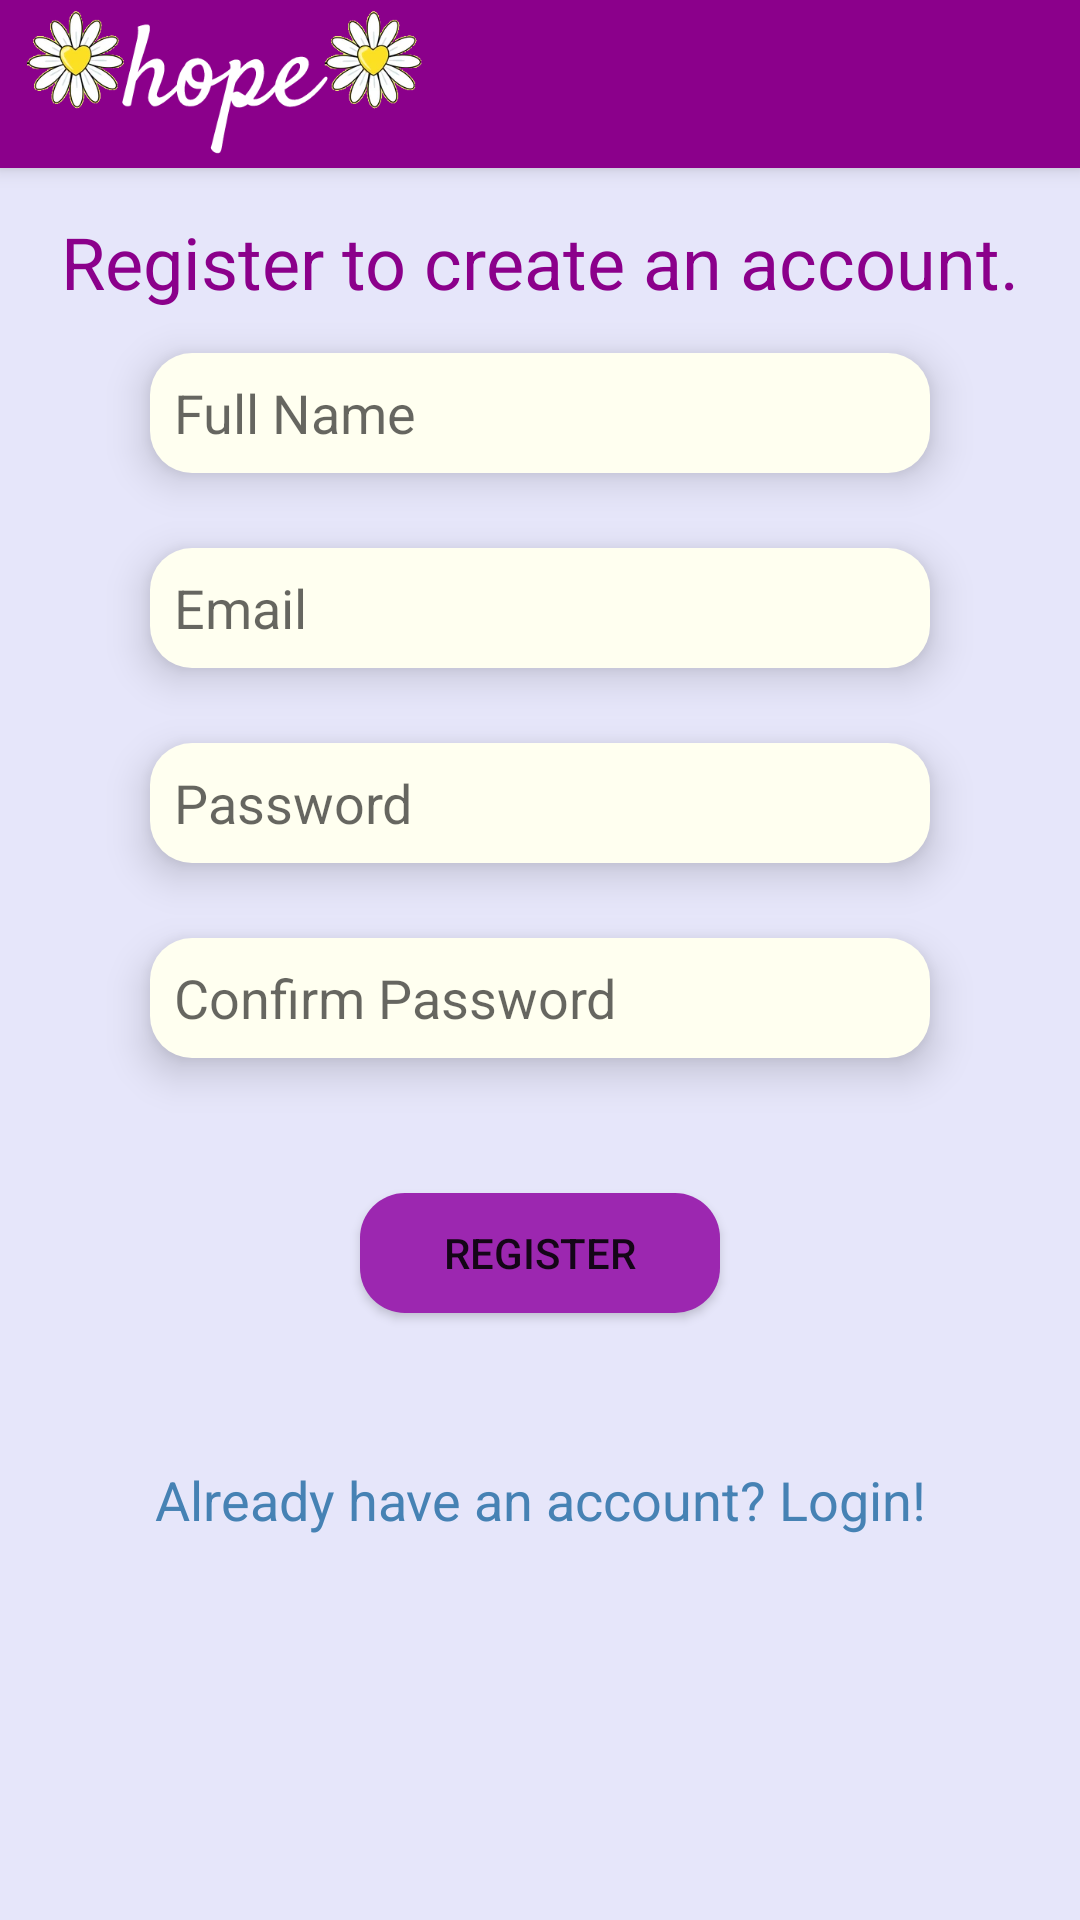

This screen was rendered from an Android layout file. Write that file and the resources it references.
<!-- AndroidManifest.xml: application theme Theme.SeniorProjectHospitalApp -->
<!-- res/layout/activity_registration_page.xml -->
<?xml version="1.0" encoding="utf-8"?>

<androidx.constraintlayout.widget.ConstraintLayout xmlns:android="http://schemas.android.com/apk/res/android"
    xmlns:app="http://schemas.android.com/apk/res-auto"
    xmlns:tools="http://schemas.android.com/tools"
    android:layout_width="match_parent"
    android:layout_height="match_parent"
    tools:context=".RegistrationPage"
    android:background="#E6E6FA">

    <include
        android:id="@+id/mtoolbar"
        layout="@layout/main_toolbar"
        app:layout_constraintEnd_toEndOf="parent"
        app:layout_constraintStart_toStartOf="parent"
        app:layout_constraintTop_toTopOf="parent" />

    <TextView
        android:id="@+id/t_register"
        android:layout_width="wrap_content"
        android:layout_height="42dp"
        android:layout_marginTop="30dp"
        android:layout_marginBottom="20dp"
        android:text="@string/register"
        android:textColor="#8B008B"
        android:textSize="24sp"
        app:layout_constraintBottom_toTopOf="@+id/e_fullname"
        app:layout_constraintEnd_toEndOf="parent"
        app:layout_constraintStart_toStartOf="parent"
        app:layout_constraintTop_toBottomOf="@+id/mtoolbar" />

    <EditText
        android:id="@+id/e_fullname"
        android:layout_width="match_parent"
        android:layout_height="40dp"
        android:layout_marginStart="50dp"
        android:layout_marginEnd="50dp"
        android:layout_marginBottom="25dp"
        android:autofillHints="@string/fullnamewatermark"
        android:background="@drawable/customized_input_box"
        android:elevation="8dp"
        android:ems="10"
        android:hint="Full Name"
        android:inputType="textPersonName"
        android:paddingStart="8dp"
        android:paddingLeft="8dp"
        android:paddingEnd="8dp"
        android:text=""
        app:layout_constraintBottom_toTopOf="@+id/e_email"
        app:layout_constraintEnd_toEndOf="parent"
        app:layout_constraintStart_toStartOf="parent" />

    <EditText
        android:id="@+id/e_email"
        android:layout_width="match_parent"
        android:layout_height="40dp"
        android:layout_marginStart="50dp"
        android:layout_marginEnd="50dp"
        android:layout_marginBottom="25dp"
        android:autofillHints="@string/emailwatermark"
        android:background="@drawable/customized_input_box"
        android:elevation="8dp"
        android:ems="10"
        android:hint="@string/emailwatermark"
        android:inputType="textEmailAddress"
        android:paddingStart="8dp"
        android:paddingLeft="8dp"
        android:paddingEnd="8dp"
        android:text=""
        app:layout_constraintBottom_toTopOf="@+id/e_regpassword"
        app:layout_constraintEnd_toEndOf="parent"
        app:layout_constraintHorizontal_bias="0.169"
        app:layout_constraintStart_toStartOf="parent" />

    <EditText
        android:id="@+id/e_regpassword"
        android:layout_width="match_parent"
        android:layout_height="40dp"
        android:layout_marginStart="50dp"
        android:layout_marginEnd="50dp"
        android:layout_marginBottom="25dp"
        android:autofillHints="@string/regpasswatermark"
        android:background="@drawable/customized_input_box"
        android:elevation="8dp"
        android:ems="10"
        android:hint="@string/regpasswatermark"
        android:inputType="textPassword"
        android:paddingStart="8dp"
        android:paddingLeft="8dp"
        android:paddingEnd="8dp"
        app:layout_constraintBottom_toTopOf="@+id/e_confrimpass"
        app:layout_constraintEnd_toEndOf="parent"
        app:layout_constraintHorizontal_bias="0.184"
        app:layout_constraintStart_toStartOf="parent" />

    <EditText
        android:id="@+id/e_confrimpass"
        android:layout_width="match_parent"
        android:layout_height="40dp"
        android:layout_marginStart="50dp"
        android:layout_marginEnd="50dp"
        android:layout_marginBottom="45dp"
        android:autofillHints="@string/confirmpasswatermark"
        android:background="@drawable/customized_input_box"
        android:elevation="8dp"
        android:ems="10"
        android:hint="@string/confirmpasswatermark"
        android:inputType="textPassword"
        android:paddingStart="8dp"
        android:paddingLeft="8dp"
        android:paddingEnd="8dp"
        android:text=""
        app:layout_constraintBottom_toTopOf="@+id/b_register"
        app:layout_constraintEnd_toEndOf="parent"
        app:layout_constraintHorizontal_bias="0.199"
        app:layout_constraintStart_toStartOf="parent" />

    <Button
        android:id="@+id/b_register"
        android:layout_width="120dp"
        android:layout_height="40dp"
        android:layout_marginBottom="50dp"
        android:background="@drawable/customized_button"
        android:elevation="12dp"
        android:text="@string/regbutton"
        app:backgroundTint="#9C27B0"
        app:layout_constraintBottom_toTopOf="@+id/t_gotologin"
        app:layout_constraintEnd_toEndOf="parent"
        app:layout_constraintStart_toStartOf="parent" />

    <TextView
        android:id="@+id/t_gotologin"
        android:layout_width="wrap_content"
        android:layout_height="wrap_content"
        android:layout_marginBottom="128dp"
        android:text="@string/gotologin"
        android:textColor="@color/links"
        android:textSize="18sp"
        app:layout_constraintBottom_toBottomOf="parent"
        app:layout_constraintEnd_toEndOf="parent"
        app:layout_constraintStart_toStartOf="parent" />
</androidx.constraintlayout.widget.ConstraintLayout>
<!-- res/layout/main_toolbar.xml (included above) -->
<?xml version="1.0" encoding="utf-8"?>

<androidx.appcompat.widget.Toolbar xmlns:android="http://schemas.android.com/apk/res/android"
    xmlns:app="http://schemas.android.com/apk/res-auto"
    android:id="@+id/mtoolbar"
    android:layout_width="match_parent"
    android:layout_height="?attr/actionBarSize"
    android:background="#8B008B"
    android:elevation="4dp"
    android:theme="@style/ThemeOverlay.AppCompat.Dark.ActionBar"
    app:contentInsetStart="0dp"
    app:contentInsetStartWithNavigation="10dp"
    app:title="">

    <ImageView
        android:layout_width="150dp"
        android:layout_height="50dp"
        android:src="@drawable/toolbar_logo2" />
</androidx.appcompat.widget.Toolbar>
<!-- resources referenced by this layout -->
<resources>
  <color name="links">#4682B4</color>
  <!-- drawable customized_button (drawable) -->
  <?xml version="1.0" encoding="utf-8"?>
  <selector xmlns:android="http://schemas.android.com/apk/res/android">
  
      <item android:state_enabled="true" >
          <shape android:shape="rectangle">
              <solid android:color="#8B008B"/>
              <corners android:radius="15dp"/>
          </shape>
      </item>
  
  </selector>
  <!-- drawable customized_input_box (drawable) -->
  <?xml version="1.0" encoding="utf-8"?>
  <selector xmlns:android="http://schemas.android.com/apk/res/android">
  
  
      <item android:state_enabled="true" >
          <shape android:shape="rectangle">
              <solid android:color="#FFFFF0"/>
              <corners android:radius="14dp"/>
  
          </shape>
      </item>
  </selector>
  <!-- drawable toolbar_logo2: png bitmap (drawable-v24, 27076 bytes) -->
  <string name="confirmpasswatermark">Confirm Password</string>
  <string name="emailwatermark">Email</string>
  <string name="fullnamewatermark">First Last Name</string>
  <string name="gotologin"> Already have an account? Login!</string>
  <string name="regbutton">Register</string>
  <string name="register">Register to create an account.</string>
  <string name="regpasswatermark">Password</string>
  <style name="Theme.SeniorProjectHospitalApp" parent="Theme.MaterialComponents.DayNight.NoActionBar">
          
          <item name="colorPrimary">@color/purple_500</item>
          <item name="colorPrimaryVariant">#8B008B</item>
          <item name="colorOnPrimary">@color/white</item>
          
          <item name="colorSecondary">@color/teal_200</item>
          <item name="colorSecondaryVariant">@color/teal_700</item>
          <item name="colorOnSecondary">@color/black</item>
          
          <item name="android:statusBarColor" tools:targetApi="l">?attr/colorPrimaryVariant</item>
          
      </style>
  <color name="purple_500">#FF6200EE</color>
  <color name="white">#FFFFFFFF</color>
  <color name="teal_200">#FF03DAC5</color>
  <color name="teal_700">#FF018786</color>
  <color name="black">#FF000000</color>
</resources>
